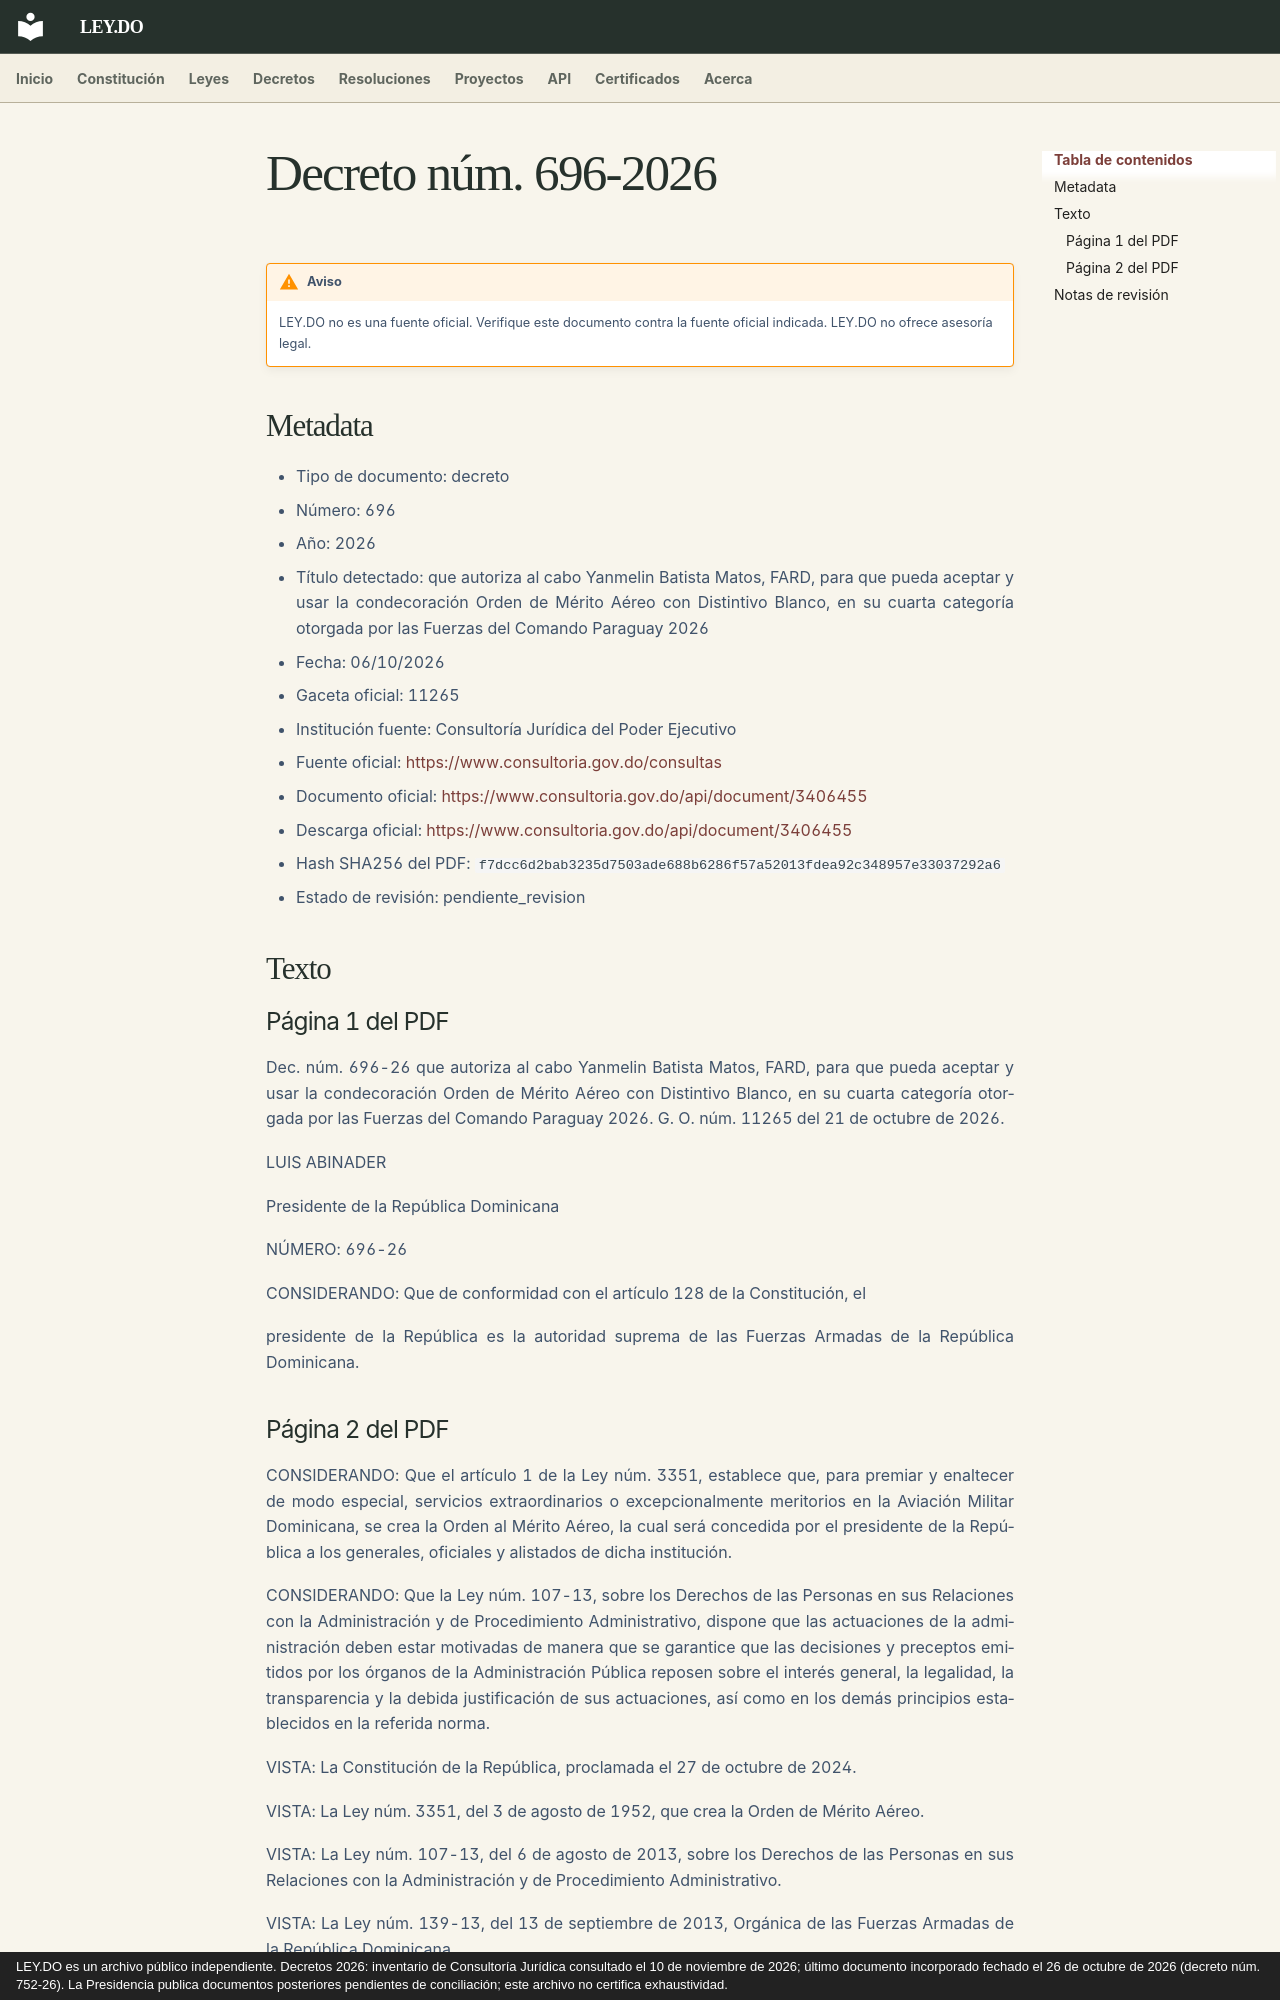

repository: ley-do/ley.do · page: decretos/2026/decreto-696-2026/index.html · generator: mkdocs · copyright: LEY.DO es un archivo público independiente. Decretos 2026: inventario de Consultoría Jurídica consultado el 10 de noviembre de 2026; último documento incorporado fechado el 26 de octubre de 2026 (decreto núm. 752-26). La Presidencia publica documentos posteriores pendientes de conciliación; este archivo no certifica exhaustividad.

# Decreto núm. 696-2026

!!! warning "Aviso"
    LEY.DO no es una fuente oficial. Verifique este documento contra la fuente oficial indicada.
    LEY.DO no ofrece asesoría legal.

## Metadata

- Tipo de documento: decreto
- Número: 696
- Año: 2026
- Título detectado: que autoriza al cabo Yanmelin Batista Matos, FARD, para que pueda aceptar y usar la condecoración Orden de Mérito Aéreo con Distintivo Blanco, en su cuarta categoría otorgada por las Fuerzas del Comando Paraguay 2026
- Fecha: 06/10/2026
- Gaceta oficial: 11265
- Institución fuente: Consultoría Jurídica del Poder Ejecutivo
- Fuente oficial: [https://www.consultoria.gov.do/consultas](https://www.consultoria.gov.do/consultas)
- Documento oficial: [https://www.consultoria.gov.do/api/document/3406455](https://www.consultoria.gov.do/api/document/3406455)
- Descarga oficial: [https://www.consultoria.gov.do/api/document/3406455](https://www.consultoria.gov.do/api/document/3406455)
- Hash SHA256 del PDF: `f7dcc6d2bab3235d7503ade688b6286f57a52013fdea92c348957e33037292a6`
- Estado de revisión: pendiente_revision

## Texto

### Página 1 del PDF

Dec. núm. 696-26 que autoriza al cabo Yanmelin Batista Matos, FARD, para que pueda aceptar y usar la condecoración Orden de Mérito Aéreo con Distintivo Blanco, en su cuarta categoría otorgada por las Fuerzas del Comando Paraguay 2026. G. O. núm. 11265 del 21 de octubre de 2026.

LUIS ABINADER

Presidente de la República Dominicana

NÚMERO: 696-26

CONSIDERANDO: Que de conformidad con el artículo 128 de la Constitución, el

presidente de la República es la autoridad suprema de las Fuerzas Armadas de la República Dominicana.
